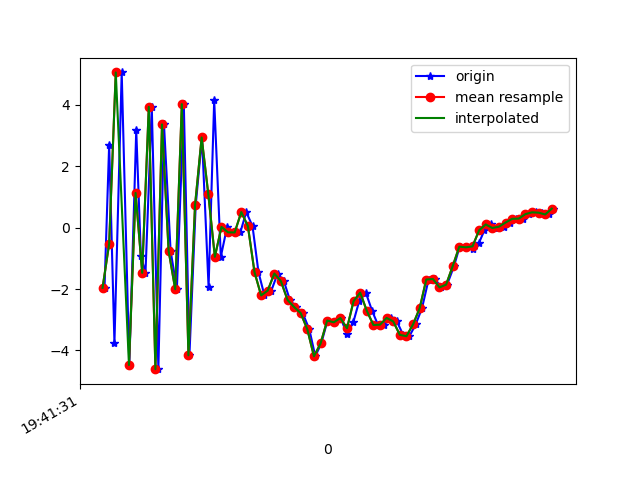

Source data for this figure (header and first rows):
1617738091326, 433727959207064, -1.961881, 0.93923473, -7.235603
1617738091340, 433727978437834, 2.695, 2.107, 7.604
1617738091356, 433727997668604, -3.753, 0.608, -4.259
1617738091378, 433728016899374, 5.061, 2.56, 2.818
1617738091401, 433728036130144, -4.477, 0.6909, 2.18
1617738091422, 433728055360914, 3.176, 2.221, -4.62
1617738091436, 433728074591684, -0.9114, 1.21, 8.086
1617738091450, 433728093822454, -1.473, 1.112, -7.285
1617738091469, 433728113053224, 3.937, 2.026, 6.3
1617738091489, 433728132283994, -4.613, 0.6164, -0.07814
1617738091506, 433728151514764, 3.365, 2.414, -3.643
1617738091526, 433728170745534, -0.755, 1.227, 8.303
1617738091545, 433728189976304, -2.006, 0.6537, -6.76
1617738091566, 433728209207074, 4.027, 2.059, 4.444
1617738091583, 433728228437844, -4.162, 0.6047, 3.464
1617738091602, 433728247668614, 0.7276, 1.974, -6.795
1617738091621, 433728266899384, 2.941, 2.224, 7.291
1617738091641, 433728286130154, -1.937, 1.339, -7.77
1617738091658, 433728305360924, 4.151, 2.611, 2.81
1617738091678, 433728324591694, -0.9492, 1.156, 3.856
1617738091697, 433728343822464, 0.02477, 1.307, 0.8439
1617738091716, 433728363053234, -0.1525, 2.118, -2.411
1617738091737, 433728382284004, -0.1567, 2.297, -5.077
1617738091755, 433728401514774, 0.5087, 1.654, -5.98
1617738091774, 433728420745544, 0.05014, 0.9318, -4.712
1617738091792, 433728439976314, -1.447, 1.249, -4.407
1617738091810, 433728459207084, -2.209, 2.275, -5.054
1617738091831, 433728478437854, -2.052, 2.784, -5.392
1617738091850, 433728497795699, -1.495, 2.814, -6.209
1617738091869, 433728517026469, -1.746, 1.841, -4.517
1617738091887, 433728536257239, -2.356, 0.5863, -0.9005
1617738091906, 433728555488009, -2.588, -0.03348, 2.142
1617738091926, 433728574718779, -2.788, 1.119, 2.738
1617738091946, 433728593949549, -3.318, 0.5844, 4.319
1617738091964, 433728613180319, -4.193, -1.279, 7.277
1617738091982, 433728632411089, -3.776, -1.348, 9.853
1617738092001, 433728651641859, -3.027, 0.2384, 10.57
1617738092020, 433728670872629, -3.085, -1.531, 11.62
1617738092041, 433728690103399, -2.947, -1.945, 11.77
1617738092060, 433728709334169, -3.473, 1.869, 10.18
1617738092079, 433728728564939, -3.086, 4.471, 8.901
1617738092097, 433728747795709, -2.392, 3.364, 8.975
1617738092117, 433728767026479, -2.118, 1.483, 8.723
1617738092136, 433728786257249, -2.712, -0.1246, 6.979
1617738092154, 433728805488019, -3.173, -0.1053, 4.402
1617738092173, 433728824718789, -3.162, 0.2127, 3.082
1617738092192, 433728843949559, -2.942, 0.3839, 2.404
1617738092211, 433728863180329, -3.057, 0.3851, 1.207
1617738092230, 433728882411099, -3.494, 0.01181, 0.04637
1617738092249, 433728901641869, -3.538, 0.01113, -1.113
1617738092268, 433728920872639, -3.152, 0.1648, -1.89
1617738092287, 433728940103409, -2.626, -0.3226, -2.213
1617738092307, 433728959334179, -1.691, -0.1721, -1.825
1617738092326, 433728978564949, -1.674, -0.7033, -2.15
1617738092345, 433728997795719, -1.946, 0.633, -3.6
1617738092363, 433729017026489, -1.859, 1.183, -4.368
1617738092384, 433729036257259, -1.253, 1.035, -3.735
1617738092401, 433729055488029, -0.6188, 0.9099, -3.634
1617738092421, 433729074718799, -0.6405, 0.9985, -3.999
1617738092440, 433729093949569, -0.7076, 1.11, -3.619
1617738092459, 433729113180339, -0.5109, 1.252, -3.003
... 12 more rows
